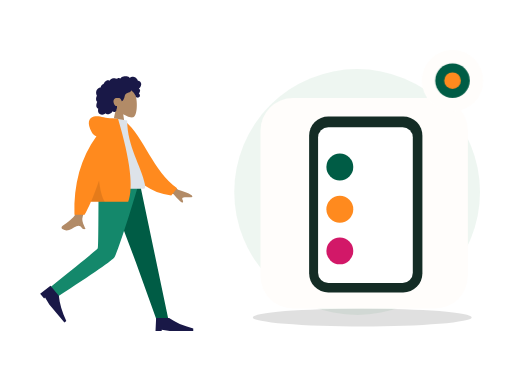
t = 0.00 s
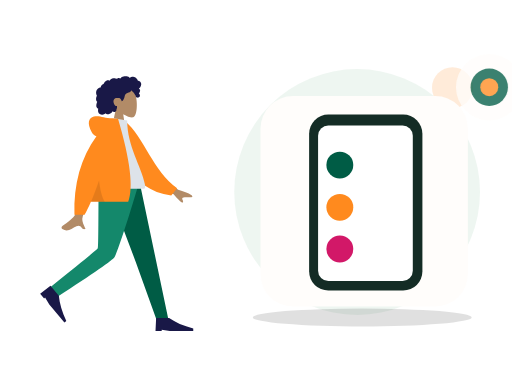
t = 0.70 s
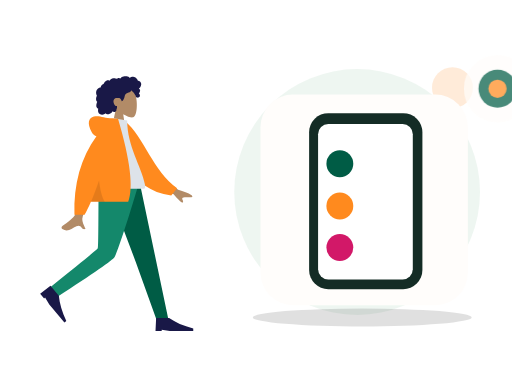
t = 1.05 s
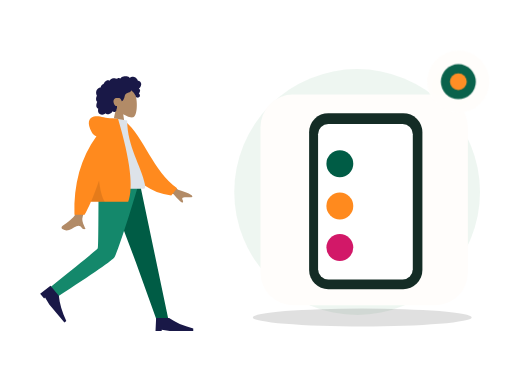
t = 1.75 s
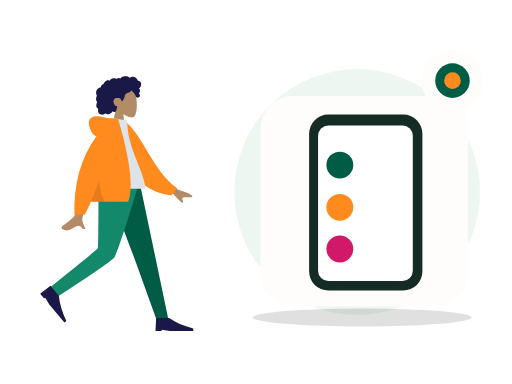
t = 2.10 s
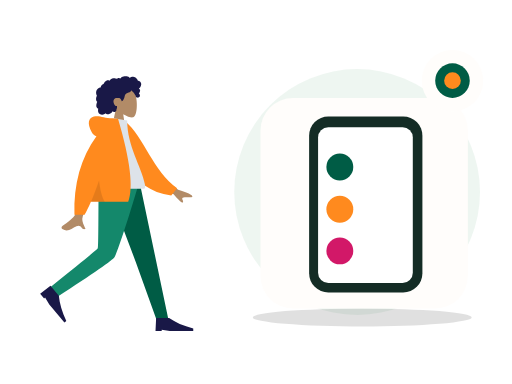
t = 2.80 s

The animated SVG that drew these frames (rendered in a browser with its animation timeline set to each time). Animation: 2 CSS @keyframes rules; one cycle of 2.80 s.

<?xml version="1.0" encoding="UTF-8"?>
<svg xmlns="http://www.w3.org/2000/svg" xmlns:xlink="http://www.w3.org/1999/xlink" width="800" height="600" viewBox="0 0 800 600" role="img" aria-labelledby="zil-231-title zil-231-desc" data-illustration="ZIL-231" data-base="BASE-ONBOARDING" data-theme="light" data-motion="on" data-requires-business-state="false" data-status="REVUE_VISUELLE_REQUISE">
<title id="zil-231-title">Comment vendre sur Zamurek</title><desc id="zil-231-desc">Illustration Zamurek. Géométrie vectorielle native. Famille BASE-ONBOARDING. Sources Humaaans / IRA Design lorsque présentes. Pas de preuve transactionnelle.</desc>
<style><![CDATA[#zil-231-seal{transform-box:fill-box;transform-origin:center;animation:zil-231-hint 2s ease-in-out 1}#zil-231-device{transform-box:fill-box;transform-origin:center;animation:zil-231-float 2.8s ease-in-out 1}@keyframes zil-231-hint{0%,100%{scale:1;opacity:1}50%{scale:1.1;opacity:.72}}@keyframes zil-231-float{0%,100%{translate:0 0}50%{translate:0 -6px}}@media(prefers-reduced-motion:reduce){*{animation:none!important;transition:none!important}}]]></style>
<g id="zil-231-background" data-layer="decor">
<circle cx="558" cy="300" r="192" fill="#EAF4EE" opacity=".81"/>
<ellipse cx="566" cy="496" rx="171" ry="14" fill="#005C452" opacity=".12"/>
<circle cx="707" cy="137" r="32" fill="#FF8A1E" opacity=".17"/>
<path d="M701 218l10 16 16 10-16 10-10 16-10-16-16-10 16-10z" fill="#D21868" opacity=".25"/></g>
<g id="zil-231-person" data-upstream="Humaaans" data-source="standing-23.svg"><svg x="9" y="89" width="355" height="445" viewBox="0 0 380 480" overflow="visible">
    
    <title>humaaans/standing-23</title>
    <desc>Created with Sketch.</desc>
    <g id="zil-231-person-node-0" data-part="part" stroke="none" stroke-width="1" fill="none" fill-rule="evenodd">
        <g id="zil-231-person-node-1" data-part="part" transform="translate(34.000000, 18.000000)">
            <g id="zil-231-person-node-2" data-part="head" transform="translate(85.439497, 0.000000)">
                <g id="zil-231-person-node-3" data-part="head" stroke-width="1" transform="translate(56.316359, 32.329762)" fill="#B28B67">
                    <path d="M8.61668863,35.9695996 C3.8111203,30.3288374 0.558611141,23.4160055 1.10210733,15.6699789 C2.66807119,-6.64848056 33.7361385,-1.73870383 39.7795208,9.52573796 C45.8229031,20.7901798 45.1047922,49.3633705 37.294259,51.3766405 C34.1794292,52.1795298 27.5439155,50.2127726 20.7905107,46.1421897 L25.0294931,76.1313749 L0,76.1313749 L8.61668863,35.9695996 Z"></path>
                </g>
                <path d="M107.18432,26.2397085 C106.666011,24.4178338 105.271891,22.8579294 103.393081,22.3951495 C102.937473,22.2828961 102.466945,22.2375565 101.998137,22.2564594 C101.829973,22.2631713 101.782811,22.3116615 101.704229,22.194066 C101.645929,22.1068795 101.644622,21.8938789 101.620628,21.7914194 C101.545966,21.4728088 101.452603,21.1581705 101.337377,20.8516825 C100.944262,19.8063356 100.28364,18.8811868 99.4872363,18.1018509 C97.9976224,16.6438581 95.984887,15.6376184 93.8937763,15.4555747 C92.7492892,15.3559918 91.6131209,15.5419393 90.5311278,15.9142452 C89.9709499,16.1069732 89.4277534,16.3469585 88.8987194,16.6122847 C88.7394249,16.6921428 88.2226284,17.0832832 88.0627839,17.0579423 C87.886233,17.0299988 87.5314124,16.5912586 87.3878617,16.4811283 C85.6134838,15.1197734 83.4223413,14.5845322 81.2122237,14.6009011 C78.7176172,14.6193246 76.3154798,14.7439745 74.2349567,16.2647032 C73.7945419,16.5866698 73.375096,16.9391825 72.9757252,17.3103241 C72.7654179,17.5057231 72.5617106,17.7084504 72.3674221,17.9196018 C72.2502027,18.0469913 72.1360771,18.1772573 72.0262141,18.3110162 C71.8397631,18.5380571 71.8696695,18.6126416 71.6086932,18.4542266 C70.607413,17.8459077 69.4471133,17.5614046 68.2784261,17.7050259 C67.58446,17.7903632 66.9092628,17.9987066 66.2681658,18.2729364 C66.0498834,18.3662868 65.544637,18.7386612 65.3119859,18.7422912 C65.0811909,18.7458526 64.5830259,18.4006683 64.3452871,18.3129339 C63.0612368,17.8389218 61.6772234,17.7220797 60.3275853,17.9411074 C58.9353906,18.1671209 57.5678086,18.7225663 56.3882588,19.490122 C55.8209309,19.859346 55.3259283,20.2684305 54.9283451,20.817438 C54.7566754,21.0544783 54.6015059,21.3052163 54.4069424,21.5249974 C54.293023,21.6536881 54.0674531,21.7857348 54.0063341,21.9486016 C54.0429093,21.8510733 52.4837888,21.2500142 52.336663,21.2115919 C51.5528402,21.0068784 50.7547174,21.0483827 49.9871884,21.30097 C48.5439123,21.7759409 47.3026934,22.8410811 46.2825757,23.9331375 C45.7586292,24.494062 45.3001331,25.1140925 44.9109374,25.7746685 C44.7244177,26.0910875 44.5538481,26.416547 44.3977848,26.7489239 C44.3221594,26.9099414 44.2720404,27.1113674 44.1724211,27.256427 C44.0439954,27.4433334 43.9577137,27.4468948 43.7251313,27.5283967 C42.5439315,27.9422069 41.4671635,28.6426435 40.647178,29.5890923 C39.8177737,30.5466364 39.279596,31.7258107 39.0539573,32.967584 C39.0406885,33.0407302 39.0327822,33.3438623 38.9899508,33.3834489 C38.9312379,33.4379661 38.6937055,33.413858 38.6038488,33.4244053 C38.2926847,33.4609099 37.9837206,33.5152216 37.6788815,33.587409 C37.1169161,33.7204146 36.5699383,33.916156 36.0525232,34.1721677 C34.0355253,35.1701203 32.5931429,37.041033 31.8872143,39.1462465 C31.146498,41.3555632 31.1596293,43.8867095 32.0449276,46.0547958 C32.1879283,46.4049799 32.3580855,46.7448905 32.5579427,47.0664462 C32.6806621,47.2638313 32.7202623,47.2643108 32.6405807,47.4714214 C32.5517552,47.7018182 32.3895044,47.9257086 32.2840413,48.1508318 C31.9399458,48.8855128 31.6993883,49.6647116 31.5474501,50.4605533 C31.2981613,51.7660213 31.1746169,53.1379235 31.4205369,54.4533224 C31.5347312,55.0641069 31.7336948,55.6611936 32.0372276,56.2052013 C32.1919846,56.4825816 32.373073,56.7456477 32.5775366,56.9889889 C32.6836871,57.115351 32.7964377,57.2360286 32.9143446,57.3516379 C32.9817887,57.4176613 33.0702016,57.475466 33.1275394,57.5492286 C33.2675151,57.7290806 33.2969403,57.5812129 33.2247524,57.8453063 C33.1238269,58.2145303 32.8950257,58.578823 32.7549125,58.9381161 C32.6105368,59.3083674 32.4800486,59.6836868 32.360698,60.0627047 C32.1189717,60.8301919 31.9145769,61.6115824 31.78677,62.4063967 C31.5413313,63.9323991 31.5844377,65.5583954 32.3062477,66.958926 C32.614868,67.5579989 33.0576203,68.0835146 33.5946293,68.4923252 C33.8574619,68.692313 34.1421571,68.8646997 34.4408087,69.0062663 C34.5942594,69.0791386 34.7901979,69.1103695 34.8601858,69.2587851 C34.9355362,69.4183644 34.8236794,69.7352628 34.798173,69.9136765 C34.5762468,71.4657732 34.46494,73.0953994 34.9263236,74.6164021 C35.3512696,76.0173436 36.2868931,77.2542541 37.5016431,78.0731766 C39.858199,79.6617779 43.0347403,79.5721943 45.510853,78.3004229 C46.1562813,77.9688679 46.7601156,77.5572493 47.2987746,77.0717311 C48.6704129,78.9181933 51.4929587,78.8597722 53.4976502,78.3336401 C55.995213,77.6782008 57.9992858,75.9415263 59.153948,73.6597483 C60.7327999,75.5817539 64.0462919,74.9581619 65.1411412,72.8730842 C65.4091301,72.362773 65.5680809,71.8003417 65.6463188,71.2311985 C65.6875003,70.9319018 65.6612376,70.6300025 65.6921753,70.3331028 C65.731638,69.9547699 65.9843643,69.5871212 66.1296338,69.2211162 C66.4125415,68.5088311 66.5881987,67.7730542 66.5957612,67.0047451 C66.59968,66.6036053 66.5488735,66.2126704 66.510717,65.8147495 C66.4764106,65.4565523 66.5757548,65.1228056 66.6321989,64.7692657 C65.9916518,64.8747386 65.2112666,64.7020095 64.607776,64.5162675 C64.0155604,64.3340183 63.4608826,63.8539793 63.0428805,63.4155815 C62.0723317,62.3975616 61.4794287,61.0630544 61.0739391,59.7348481 C60.1838283,56.8196842 60.5486864,53.3221588 63.4808202,51.7222568 C64.8467522,50.97696 68.9389121,50.9794047 70.5657976,51.3477557 C72.2763966,51.7350608 74.2156378,55.509559 74.3110633,55.8643318 C74.3701198,56.0839074 74.3404197,56.3556716 74.5421332,56.501964 C74.9854355,56.8236566 75.7165268,56.2654031 76.0435034,55.989872 C76.6077376,55.5143532 77.0102021,54.8816523 77.3587664,54.2403217 C78.1182516,52.843147 78.7305422,51.3448142 79.1630507,49.8152504 C79.4964899,48.6360075 79.7096848,47.4199862 80.1454932,46.27081 C80.5791705,45.1273184 81.262824,44.1052577 82.3257732,43.4574892 C83.4820854,42.7528064 84.8075234,42.3816647 86.0769299,41.9388151 C87.3351989,41.4999379 88.5717427,40.9635324 89.547104,40.0322881 C89.7615363,39.8275061 89.9698499,39.6099167 90.1424821,39.3688356 C90.2787453,39.1785048 90.4134272,38.8141436 90.6210533,38.693466 C90.9438362,38.5057378 91.4149136,38.9939271 91.69404,39.1711765 C93.0711096,40.0457804 94.2199967,41.2655687 95.146614,42.5980898 C96.068075,43.9233511 96.8241777,45.1985469 97.4385996,46.6783878 C97.8943457,47.7759233 98.1787795,49.1815221 98.9803399,50.0809875 C99.3381855,50.4826067 101.998137,50.7255754 102.859716,50.3749421 C103.721295,50.0243088 104.686894,49.113855 104.976058,48.5432735 C105.272097,47.9592682 105.342841,47.3177321 105.216341,46.6783878 C105.141953,46.3022464 104.990015,45.9508981 104.906895,45.5814687 C104.836907,45.2711452 104.773382,44.977807 104.622338,44.6935094 C104.336061,44.1547753 103.846971,43.7675387 103.257162,43.6056308 C103.870965,43.0397066 104.37958,42.3626933 104.731513,41.6058903 C105.097196,40.8196371 105.407123,39.8634628 105.495055,39.000502 C105.566555,38.2995861 105.456211,37.5733977 105.072515,36.9710373 C104.669982,36.3391582 103.956903,35.9269232 103.339937,35.5327693 C104.282367,34.7954172 105.088946,33.8986913 105.752043,32.9058754 C107.041594,30.9751718 107.839235,28.5414853 107.18432,26.2397085 Z" id="zil-231-person-node-4" data-part="part" fill="#191847"></path>
            </g>
            <g id="zil-231-person-node-5" data-part="legs" transform="translate(0.000000, 194.763541)">
                <polygon id="zil-231-person-node-6" data-part="part" fill="#005C45" points="133.49063 0 183.634758 132.684377 218.782099 230.479916 238.82308 230.479916 190.509575 1.02353644e-13"></polygon>
                <path d="M121.097514,0 C120.552445,45.5267591 120.946508,106.821151 119.676509,109.659057 C118.829844,111.550995 92.4953159,133.107162 40.6729263,174.327559 L51.0027861,191.89278 C112.527888,152.21665 144.863197,129.735517 148.008713,124.44938 C152.726988,116.520175 176.431228,43.5545895 188.764094,0 L121.097514,0 Z" id="zil-231-person-node-7" data-part="part" fill="#14886B"></path>
                <g id="zil-231-person-node-8" data-part="part" transform="translate(58.923598, 197.107258) rotate(50.000000) translate(-58.923598, -197.107258) translate(27.115284, 176.249347)" fill="#191847">
                    <path d="M0,41.7158218 L1.04289555,19.8150154 L22.943702,19.8150154 C33.3284421,27.1152842 46.8860842,33.0250256 63.6166283,37.5442397 L63.6166283,41.7158218 L23.9865976,41.7158218 L10.4289555,39.6300307 L10.4289555,41.7158218 L0,41.7158218 Z" id="zil-231-person-node-9" data-part="part"></path>
                </g>
                <g id="zil-231-person-node-10" data-part="part" transform="translate(216.922274, 207.536214)" fill="#191847">
                    <path d="M0,41.7158218 L1.04289555,19.8150154 L22.943702,19.8150154 C33.3284421,27.1152842 46.8860842,33.0250256 63.6166283,37.5442397 L63.6166283,41.7158218 L23.9865976,41.7158218 L10.4289555,39.6300307 L10.4289555,41.7158218 L0,41.7158218 Z" id="zil-231-person-node-11" data-part="part"></path>
                </g>
            </g>
            <g id="zil-231-person-node-12" data-part="body" transform="translate(22.922792, 85.404334)">
                <path d="M198.964869,96.1669474 L232.231433,120.595314 C241.254011,123.029931 248.792082,126.059006 254.845649,129.682538 C256.275606,130.985537 258.003844,133.624326 252.073465,133.168278 C246.143085,132.712229 239.884706,132.499245 239.066429,134.522006 C238.248152,136.544766 241.836896,138.963766 240.182801,141.693 C239.080072,143.512489 233.870334,138.950187 224.553589,128.006095 L191.610963,114.34562 L198.964869,96.1669474 Z M71.2380339,97.0100305 L93.0318307,97.0957353 C79.5751668,140.53616 72.3105679,163.585377 71.2380339,166.243387 C68.8248325,172.223909 73.9314912,181.33214 76.1153011,186.226836 C69.002705,189.409511 69.7605597,177.622767 60.788211,181.797022 C52.5986673,185.607089 46.3689017,192.510675 36.9070672,186.672433 C35.7437902,185.954655 34.4690282,183.252093 37.5490144,181.140184 C45.2223833,175.878647 56.2801726,166.67001 57.7742541,163.638916 C59.8117011,159.505478 64.2996277,137.295849 71.2380339,97.0100305 Z" id="zil-231-person-node-13" data-part="part" fill="#B28B67"></path>
                <path d="M127.996379,9.99126343 L136.845297,7.66438547 C172.696724,33.5424787 191.22711,87.6619834 234.647976,113.391279 L225.880465,126.441219 C154.233028,123.866416 130.7617,57.9296166 127.996379,9.99126343 Z" id="zil-231-person-node-14" data-part="part" fill="#FF8A1E" transform="translate(181.322177, 67.052802) rotate(5.000000) translate(-181.322177, -67.052802) "></path>
                <path d="M93.8605991,118.890092 C130.019619,118.890092 156.617436,118.890092 173.65405,118.890092 C177.300204,118.890092 176.613156,113.625177 176.086082,110.968472 C170.003016,80.3068849 146.257032,47.2551777 146.257032,3.60918021 L123.240844,0 C104.2035,30.6177517 97.6200564,68.3144034 93.8605991,118.890092 Z" id="zil-231-person-node-15" data-part="part" fill="#DDE3E9"></path>
                <path d="M94.5018144,30.0958364 C91.159002,29.1349436 88.5118406,26.8938416 86.5603303,23.3725304 C78.1478728,8.19306644 81.186005,-0.164352814 90.176254,-2.91148372 C99.1665031,-5.65861462 107.183923,-2.17603713e-14 121.507793,-7.54951657e-15 C122.286892,-6.66133815e-15 123.000459,0.0488414414 123.648494,0.146524324 L130.853759,0.557677906 C151.526451,70.6198746 157.227856,117.364282 147.957974,140.790899 L85.1543132,140.790899 C81.433263,149.467655 77.8725321,156.767924 74.4721203,162.691705 L57.359255,162.691705 C55.7486939,110.616897 68.1295471,66.4182737 94.5018144,30.0958364 Z" id="zil-231-person-node-16" data-part="part" fill="#FF8A1E"></path>
                <path d="M98.8302349,104.808535 C100.805398,121.334664 104.015698,133.328785 108.461137,140.790899 L85.1543132,140.790899 C89.4948142,130.669705 94.0534546,118.675583 98.8302345,104.808534 Z" id="zil-231-person-node-17" data-part="part" fill-opacity="0.1" fill="#000000"></path>
            </g>
        </g>
    </g>
</svg></g>
<g id="zil-231-device" data-layer="object" transform="translate(407 153)">
<rect x="0" y="0" width="324" height="329" rx="51" fill="#FFFDFB" stroke="#FF8A1EUTLINE" stroke-width="4"/>
<g id="zil-231-object-geometry" transform="translate(1 16)"><rect x="75" y="13" width="177" height="275" rx="30" fill="#142C25"/><rect x="89" y="30" width="148" height="243" rx="16" fill="#FFFFFF"/><circle cx="123" cy="92" r="21" fill="#005C45"/><circle cx="123" cy="158" r="21" fill="#FF8A1E"/><circle cx="123" cy="223" r="21" fill="#D21868"/><path d="M159 92h49M159 158h49M159 223h49" stroke="#005C452" stroke-width="12" stroke-linecap="round"/></g>
</g>

<g id="zil-231-seal" data-layer="contextual-accessory" transform="translate(707 126)">
<circle r="48" fill="#FFFDFB" stroke="#FF8A1EUTLINE" stroke-width="4"/>
<g id="zil-231-context-symbol"><circle r="27" fill="#005C45"/><circle r="13" fill="#FF8A1E"/></g></g>
</svg>
